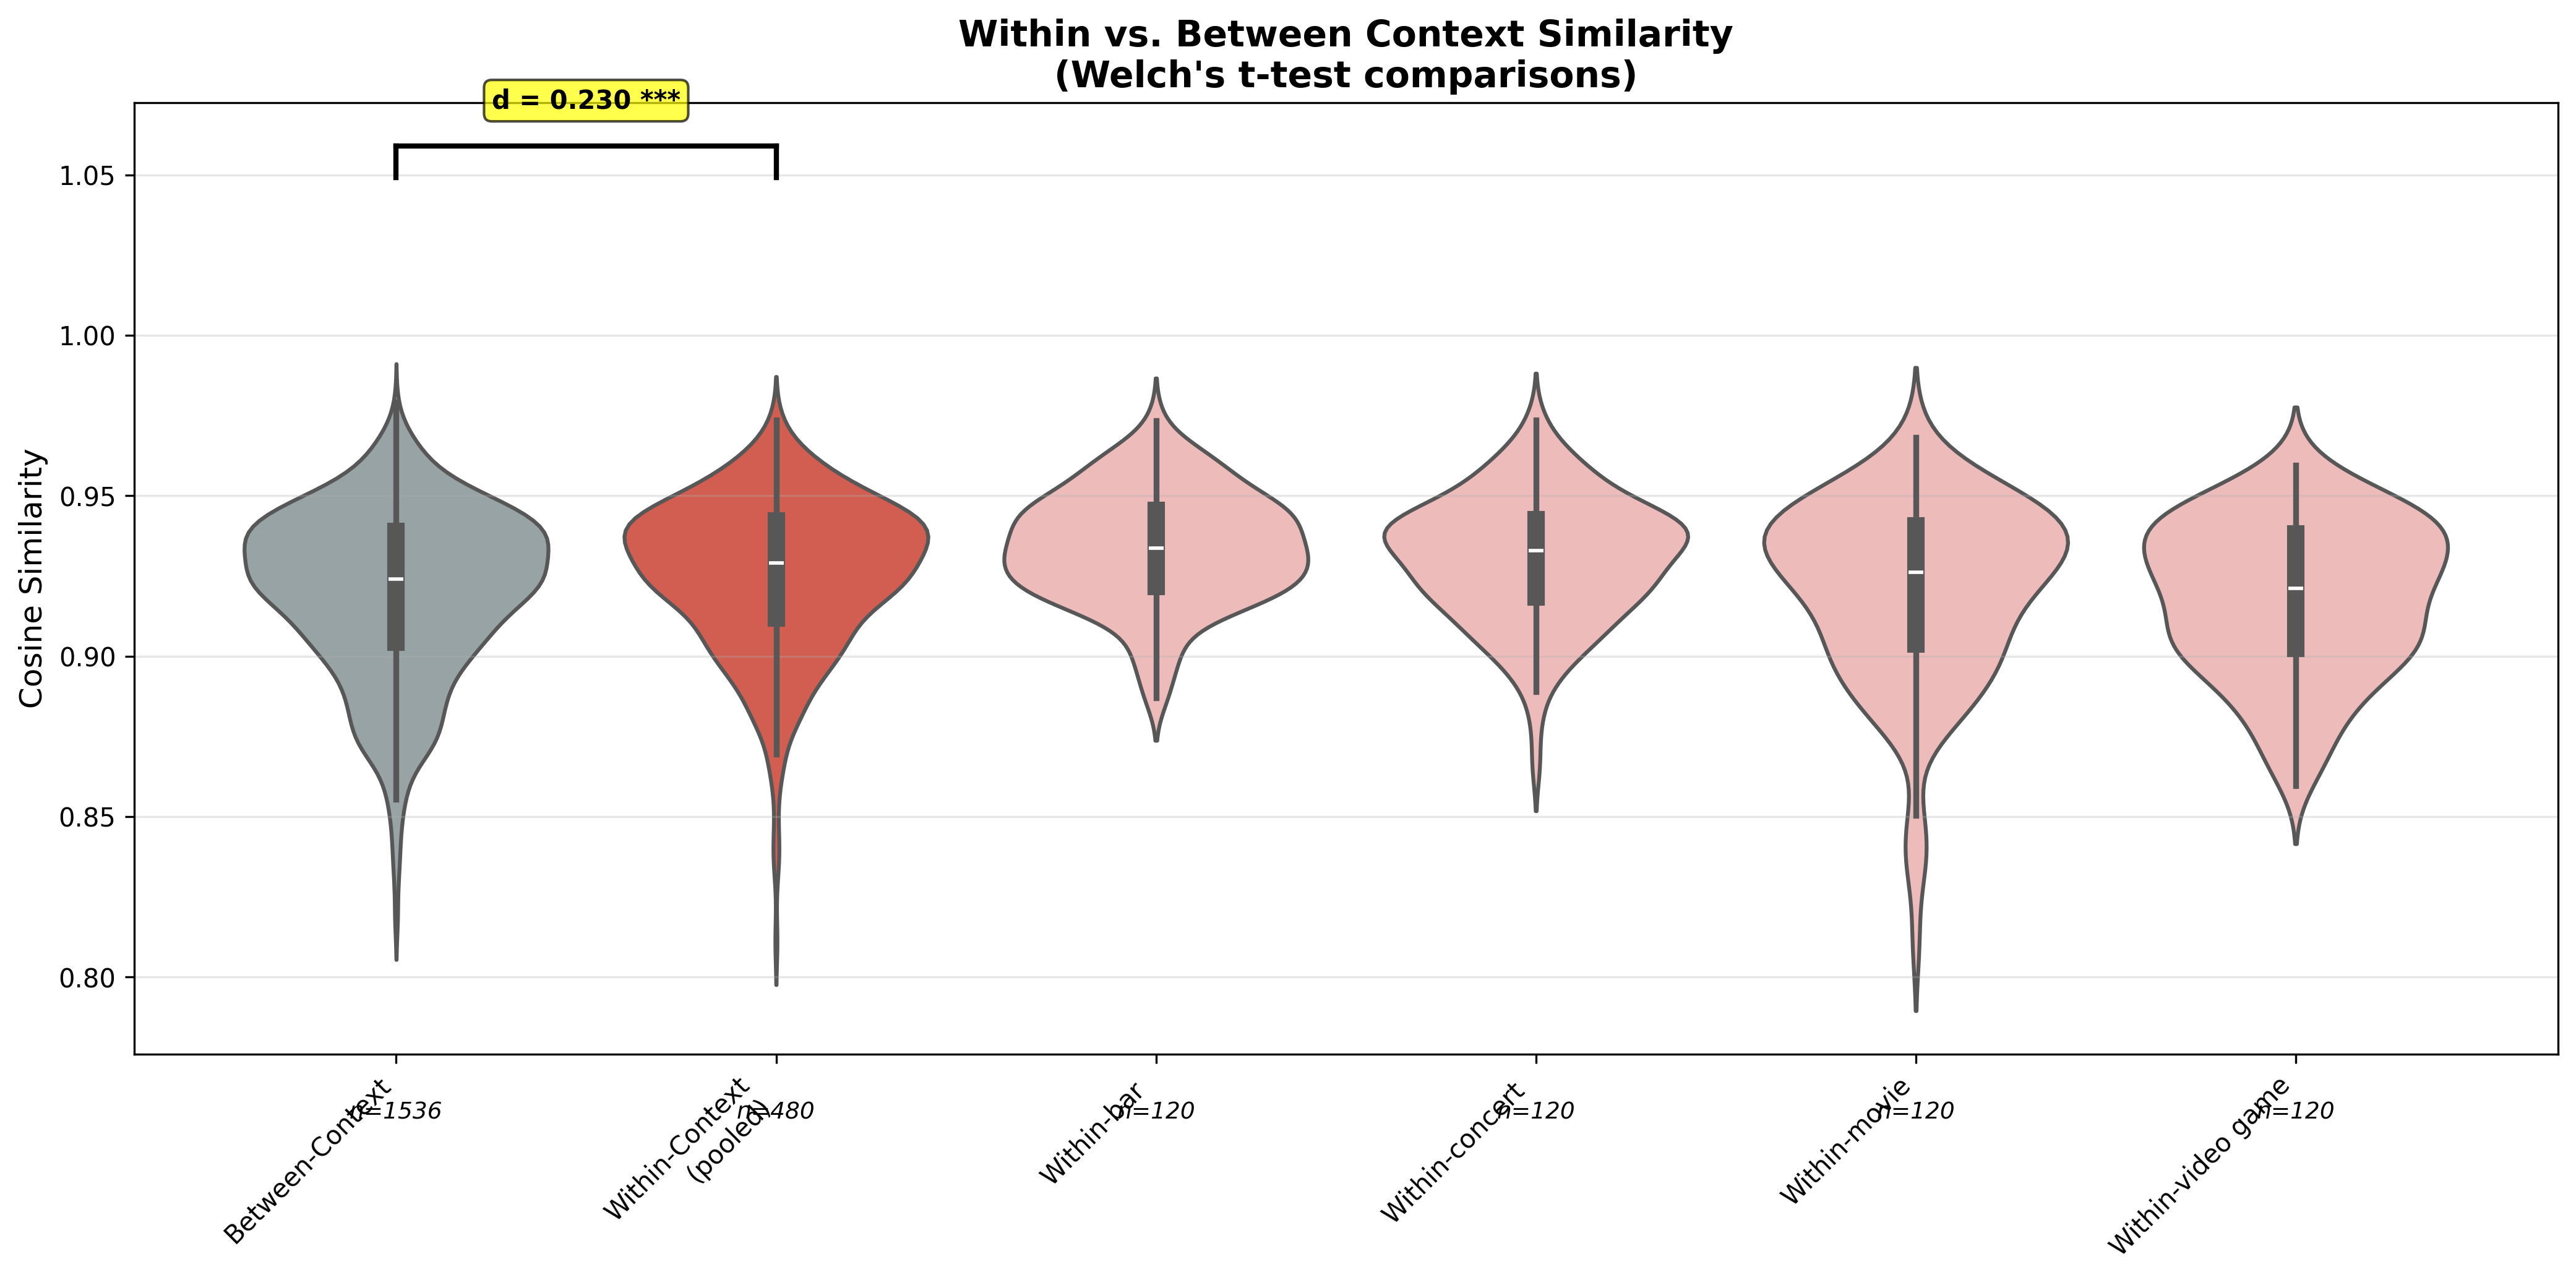

The data file committed next to this chart (first rows):
comparison, group1, group2, mean1, std1, n1, mean2, std2, n2, difference, t, p, sig, d
Within vs Between Context, Within-Context, Between-Context, 0.9256, 0.02335, 480, 0.9199, 0.02603, 1536, 0.005684, 4.523, 6.937242879485613e-06, ***, 0.2297
bar? vs Between, Within-bar?, Between-Context, 0.9338, 0.01722, 120, 0.9199, 0.02603, 1536, 0.01388, 8.106, 1.1334790608180045e-13, ***, 0.6281
concert? vs Between, Within-concert?, Between-Context, 0.9303, 0.01899, 120, 0.9199, 0.02603, 1536, 0.01047, 5.617, 8.713462108094598e-08, ***, 0.4586
movie vs Between, Within-movie, Between-Context, 0.9201, 0.02816, 120, 0.9199, 0.02603, 1536, 0.0002409, 0.0904, 0.9281, n.s., 0.008865
video game vs Between, Within-video game, Between-Context, 0.918, 0.02353, 120, 0.9199, 0.02603, 1536, -0.001855, -0.8218, 0.4125, n.s., -0.07461
